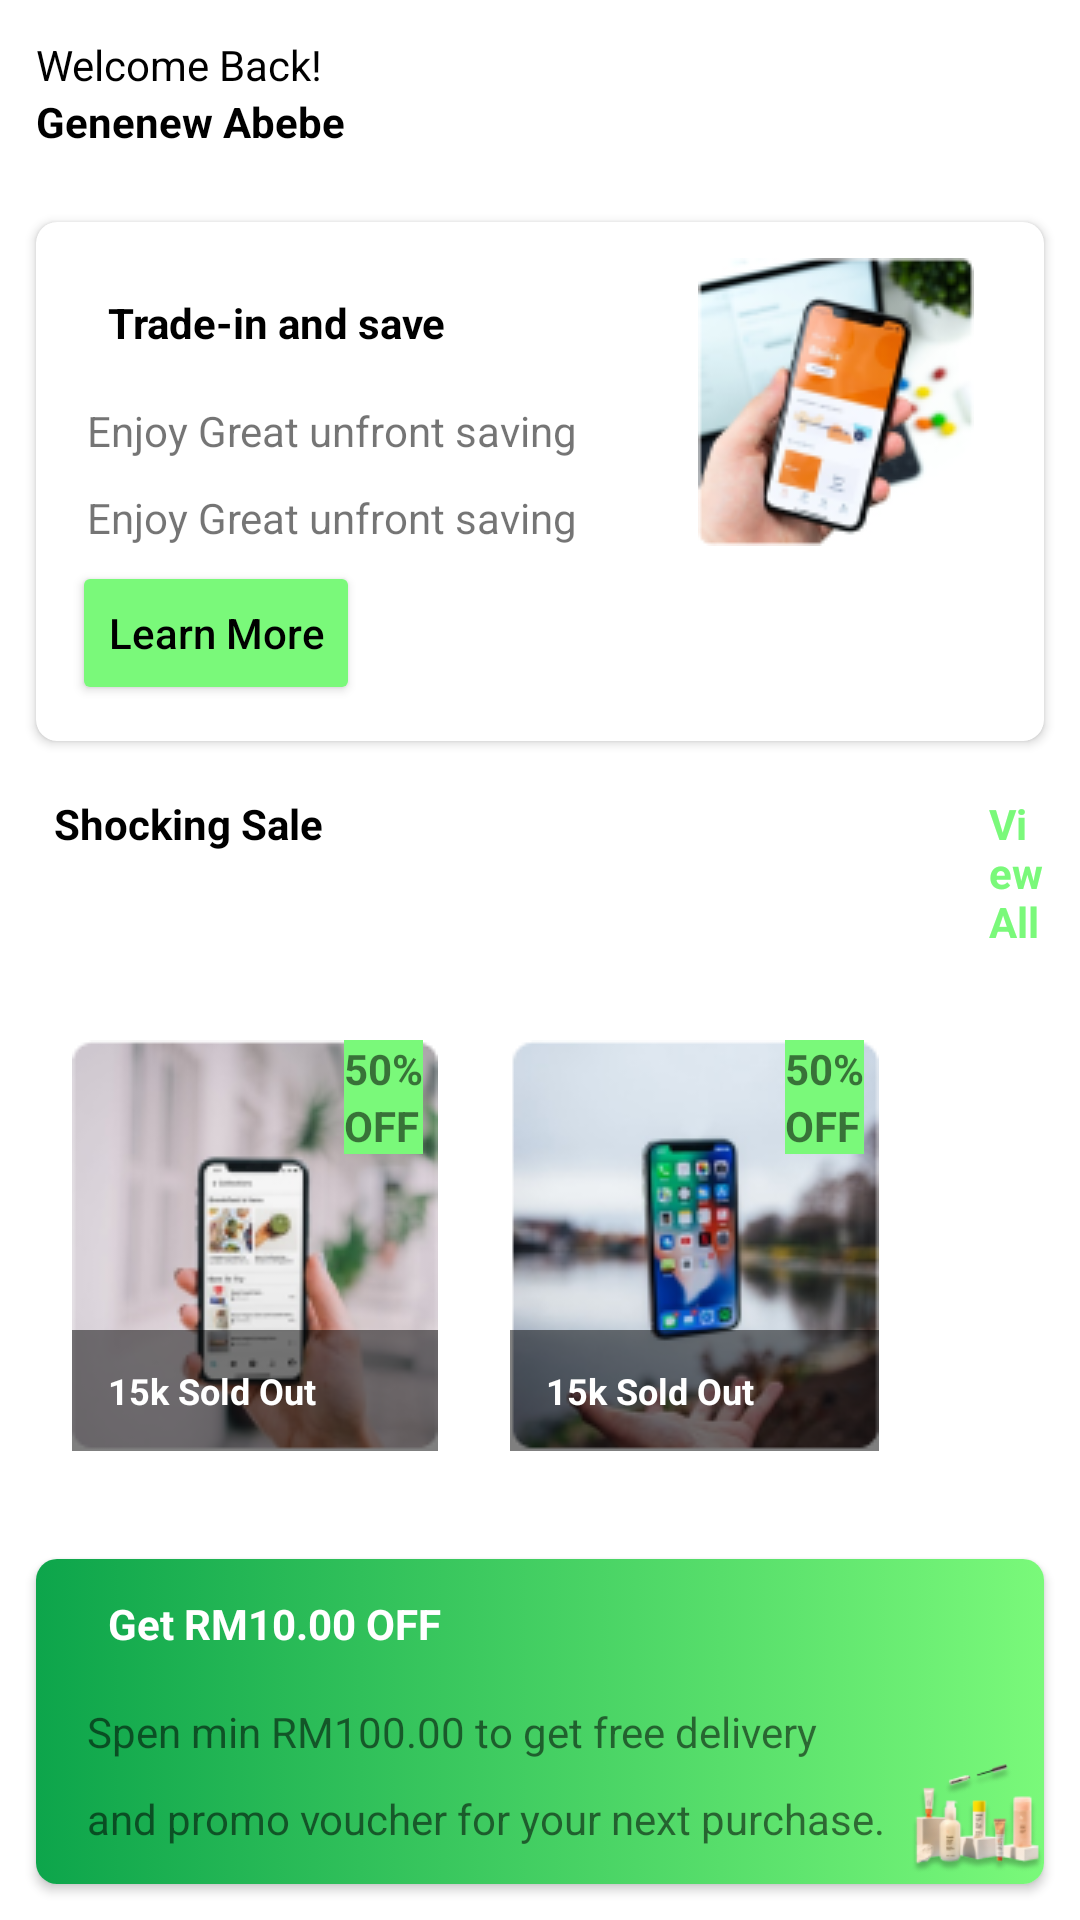

The Android layout XML behind this screen, and the referenced resources:
<!-- AndroidManifest.xml: application theme Theme.EcommerceApp -->
<!-- res/layout/fragment_home.xml -->
<?xml version="1.0" encoding="utf-8"?>
<RelativeLayout xmlns:android="http://schemas.android.com/apk/res/android"
    xmlns:tools="http://schemas.android.com/tools"
    android:layout_width="match_parent"
    android:layout_height="match_parent"
    android:backgroundTint="@color/white"
    xmlns:app="http://schemas.android.com/apk/res-auto"
    tools:context=".ui.home.HomeFragment">

<com.google.android.material.appbar.AppBarLayout
    android:id="@+id/appbarlayout"
    android:layout_width="match_parent"
    android:layout_height="50dp"
    android:backgroundTint="@color/white"
    android:layout_margin="6dp">
    <LinearLayout
        android:id="@+id/tabLayout"
        android:layout_width="wrap_content"
        android:layout_height="wrap_content"
        android:layout_margin="6dp"
        android:orientation="horizontal">

        <LinearLayout
            android:layout_width="338dp"
            android:layout_height="match_parent"
            android:orientation="vertical">

            <TextView
                android:layout_width="wrap_content"
                android:layout_height="wrap_content"
                android:text="Welcome Back!"
                android:textColor="@color/black" />

            <TextView
                android:layout_width="wrap_content"
                android:layout_height="wrap_content"
                android:text="Genenew Abebe"
                android:textColor="@color/black"
                android:textStyle="bold" />
        </LinearLayout>

        <ImageView
            android:layout_width="41dp"
            android:layout_height="41dp"
            android:layout_toEndOf="@+id/tabLayout"
            android:src="@drawable/image1" />
    </LinearLayout>

</com.google.android.material.appbar.AppBarLayout>

    <androidx.cardview.widget.CardView
        android:id="@+id/baneerCard"
        android:layout_width="336dp"
        android:layout_height="wrap_content"
        android:layout_below="@+id/appbarlayout"
        android:layout_marginStart="12dp"
        android:layout_marginTop="12dp"
        android:layout_marginEnd="12dp"
        android:layout_marginBottom="12dp"
        app:cardCornerRadius="7dp">

        <LinearLayout
            android:layout_width="match_parent"
            android:layout_height="wrap_content"
            android:layout_margin="12dp"
            android:orientation="horizontal">

            <LinearLayout
                android:layout_width="wrap_content"
                android:layout_height="wrap_content"
                android:orientation="vertical">

                <TextView
                    android:layout_width="wrap_content"
                    android:layout_height="wrap_content"
                    android:text="Trade-in and save "
                    android:padding="12dp"
                    android:textStyle="bold"
                    android:textColor="@color/black"/>

                <TextView
                    android:layout_width="wrap_content"
                    android:layout_height="wrap_content"
                    android:padding="5dp"
                    android:text="Enjoy Great unfront saving " />

                <TextView
                    android:layout_width="wrap_content"
                    android:layout_height="wrap_content"
                    android:padding="5dp"
                    android:text="Enjoy Great unfront saving " />
                <Button
                    android:layout_width="wrap_content"
                    android:layout_height="wrap_content"
                    android:text="Learn More"
                    android:textColor="@color/black"
                    android:textAllCaps="false"
                    android:backgroundTint="@color/greenyellow"/>
            </LinearLayout>

            <ImageView
                android:layout_width="wrap_content"
                android:layout_height="wrap_content"
                android:layout_gravity="center_horizontal"
                android:layout_marginLeft="32dp"
                android:src="@drawable/bannerpost" />
        </LinearLayout>
    </androidx.cardview.widget.CardView>
    <LinearLayout
        android:id="@+id/layout1"
        android:layout_width="wrap_content"
        android:layout_height="wrap_content"
        android:orientation="horizontal"
        android:layout_margin="6dp"
        android:layout_below="@+id/baneerCard">
        <TextView
            android:layout_width="wrap_content"
            android:layout_height="wrap_content"
            android:layout_marginLeft="12dp"
            android:text="Shocking Sale"
            android:textColor="@color/black"
            android:textStyle="bold"/>
        <TextView
            android:layout_width="wrap_content"
            android:layout_height="wrap_content"
            android:layout_marginLeft="222dp"
            android:text="View All"
            android:textColor="@color/greenyellow"
            android:textStyle="bold"/>
    </LinearLayout>
    <LinearLayout
        android:id="@+id/layout2"
        android:layout_width="wrap_content"
        android:layout_height="wrap_content"
        android:layout_margin="12dp"
        android:layout_below="@+id/layout1"
        android:orientation="horizontal">
        <FrameLayout
            android:id="@+id/framelayout"
            android:layout_width="wrap_content"
            android:layout_height="wrap_content"
            android:orientation="vertical"
            android:layout_margin="12dp"
            android:layout_below="@+id/layout1">
            <ImageView
                android:layout_width="fill_parent"
                android:layout_height="fill_parent"
                android:scaleType="center"
                android:src="@drawable/post1"/>
            <TextView
                android:layout_height="wrap_content"
                android:layout_width="fill_parent"
                android:background="#80000000"
                android:layout_gravity="center_horizontal|bottom"
                android:padding="12dp"
                android:textColor="@color/white"
                android:text="15k Sold Out"
                android:textSize="12dp"
                android:textStyle="bold" />
            <LinearLayout
                android:layout_width="wrap_content"
                android:layout_height="wrap_content"
                android:orientation="vertical"
                android:background="@color/greenyellow"
                android:layout_gravity="center_horizontal|end"
                android:layout_marginEnd="5dp">
                <TextView
                    android:layout_width="wrap_content"
                    android:layout_height="wrap_content"
                    android:text="50%"
                    android:textStyle="bold"/>
                <TextView
                    android:layout_width="wrap_content"
                    android:layout_height="wrap_content"
                    android:text="OFF"
                    android:textStyle="bold"/>
            </LinearLayout>
        </FrameLayout>
        <FrameLayout
            android:id="@+id/framelayout2"
            android:layout_width="wrap_content"
            android:layout_height="wrap_content"
            android:orientation="vertical"
            android:layout_margin="12dp"
            android:layout_below="@+id/layout1">
            <ImageView
                android:layout_width="fill_parent"
                android:layout_height="fill_parent"
                android:scaleType="center"
                android:src="@drawable/post2"/>
            <TextView
                android:layout_height="wrap_content"
                android:layout_width="fill_parent"
                android:background="#80000000"
                android:layout_gravity="center_horizontal|bottom"
                android:padding="12dp"
                android:textColor="@color/white"
                android:text="15k Sold Out"
                android:textSize="12dp"
                android:textStyle="bold" />
            <LinearLayout
                android:layout_width="wrap_content"
                android:layout_height="wrap_content"
                android:orientation="vertical"
                android:background="@color/greenyellow"
                android:layout_gravity="center_horizontal|end"
                android:layout_marginEnd="5dp">
                <TextView
                    android:layout_width="wrap_content"
                    android:layout_height="wrap_content"
                    android:text="50%"
                    android:textStyle="bold"/>
                <TextView
                    android:layout_width="wrap_content"
                    android:layout_height="wrap_content"
                    android:text="OFF"
                    android:textStyle="bold"/>
            </LinearLayout>
        </FrameLayout>
    </LinearLayout>
    <LinearLayout
        android:id="@+id/layout3"
        android:layout_width="wrap_content"
        android:layout_height="wrap_content"
        android:orientation="horizontal"
        android:layout_below="@+id/layout2">

        <androidx.cardview.widget.CardView
            android:id="@+id/baneerCard1"
            android:layout_width="match_parent"
            android:layout_height="wrap_content"
            android:layout_below="@+id/appbarlayout"
            android:layout_marginStart="12dp"
            android:layout_marginTop="12dp"
            android:layout_marginEnd="12dp"
            android:layout_marginBottom="12dp"
            app:cardCornerRadius="7dp">

            <LinearLayout
                android:layout_width="match_parent"
                android:layout_height="match_parent"
                android:background="@drawable/gradient_background"
                android:orientation="horizontal">

                <LinearLayout
                    android:layout_width="wrap_content"
                    android:layout_height="wrap_content"
                    android:layout_marginLeft="12dp"
                    android:orientation="vertical">

                    <TextView
                        android:layout_width="wrap_content"
                        android:layout_height="wrap_content"
                        android:text="Get RM10.00 OFF "
                        android:padding="12dp"
                        android:textStyle="bold"
                        android:textColor="@color/white"/>

                    <TextView
                        android:layout_width="wrap_content"
                        android:layout_height="wrap_content"
                        android:padding="5dp"
                        android:text="Spen min RM100.00 to get free delivery  " />

                    <TextView
                        android:layout_width="wrap_content"
                        android:layout_height="wrap_content"
                        android:padding="5dp"
                        android:text="and promo voucher for your next purchase. " />
                    <Button
                        android:layout_width="wrap_content"
                        android:layout_height="wrap_content"
                        android:layout_marginLeft="12dp"
                        android:text="Buy Now"
                        android:textColor="@color/black"
                        android:textAllCaps="false"
                        android:backgroundTint="@color/white"/>
                </LinearLayout>

                <ImageView
                    android:layout_width="wrap_content"
                    android:layout_height="175dp"
                    android:layout_gravity="center_horizontal"
                    android:src="@drawable/post3" />
            </LinearLayout>
        </androidx.cardview.widget.CardView>
    </LinearLayout>


</RelativeLayout>
<!-- resources referenced by this layout -->
<resources>
  <color name="black">#FF000000</color>
  <color name="greenyellow">#7AF97A</color>
  <color name="white">#FFFFFFFF</color>
  <!-- drawable bannerpost: png bitmap (drawable, 17891 bytes) -->
  <!-- drawable gradient_background (drawable) -->
  <?xml version="1.0" encoding="utf-8"?>
  <selector xmlns:android="http://schemas.android.com/apk/res/android">
      <item>
          <shape>
              <gradient android:endColor="@color/greenyellow" android:startColor="@color/greens" android:type="linear"></gradient>
          </shape>
      </item>
  </selector>
  <!-- drawable image1: png bitmap (drawable, 2112 bytes) -->
  <!-- drawable post1: png bitmap (drawable, 23715 bytes) -->
  <!-- drawable post2: png bitmap (drawable, 26870 bytes) -->
  <!-- drawable post3: png bitmap (drawable, 11487 bytes) -->
  <style name="Theme.EcommerceApp" parent="Theme.MaterialComponents.Light.NoActionBar">
          
          <item name="colorPrimary">@color/greens</item>
          <item name="colorPrimaryVariant">@color/greens</item>
          <item name="colorOnPrimary">@color/white</item>
          
          <item name="colorSecondary">@color/teal_200</item>
          <item name="colorSecondaryVariant">@color/teal_700</item>
          <item name="colorOnSecondary">@color/black</item>
          
          <item name="android:statusBarColor">?attr/colorPrimaryVariant</item>
          
      </style>
  <color name="greens">#0DA54B</color>
  <color name="teal_200">#FF03DAC5</color>
  <color name="teal_700">#FF018786</color>
</resources>
